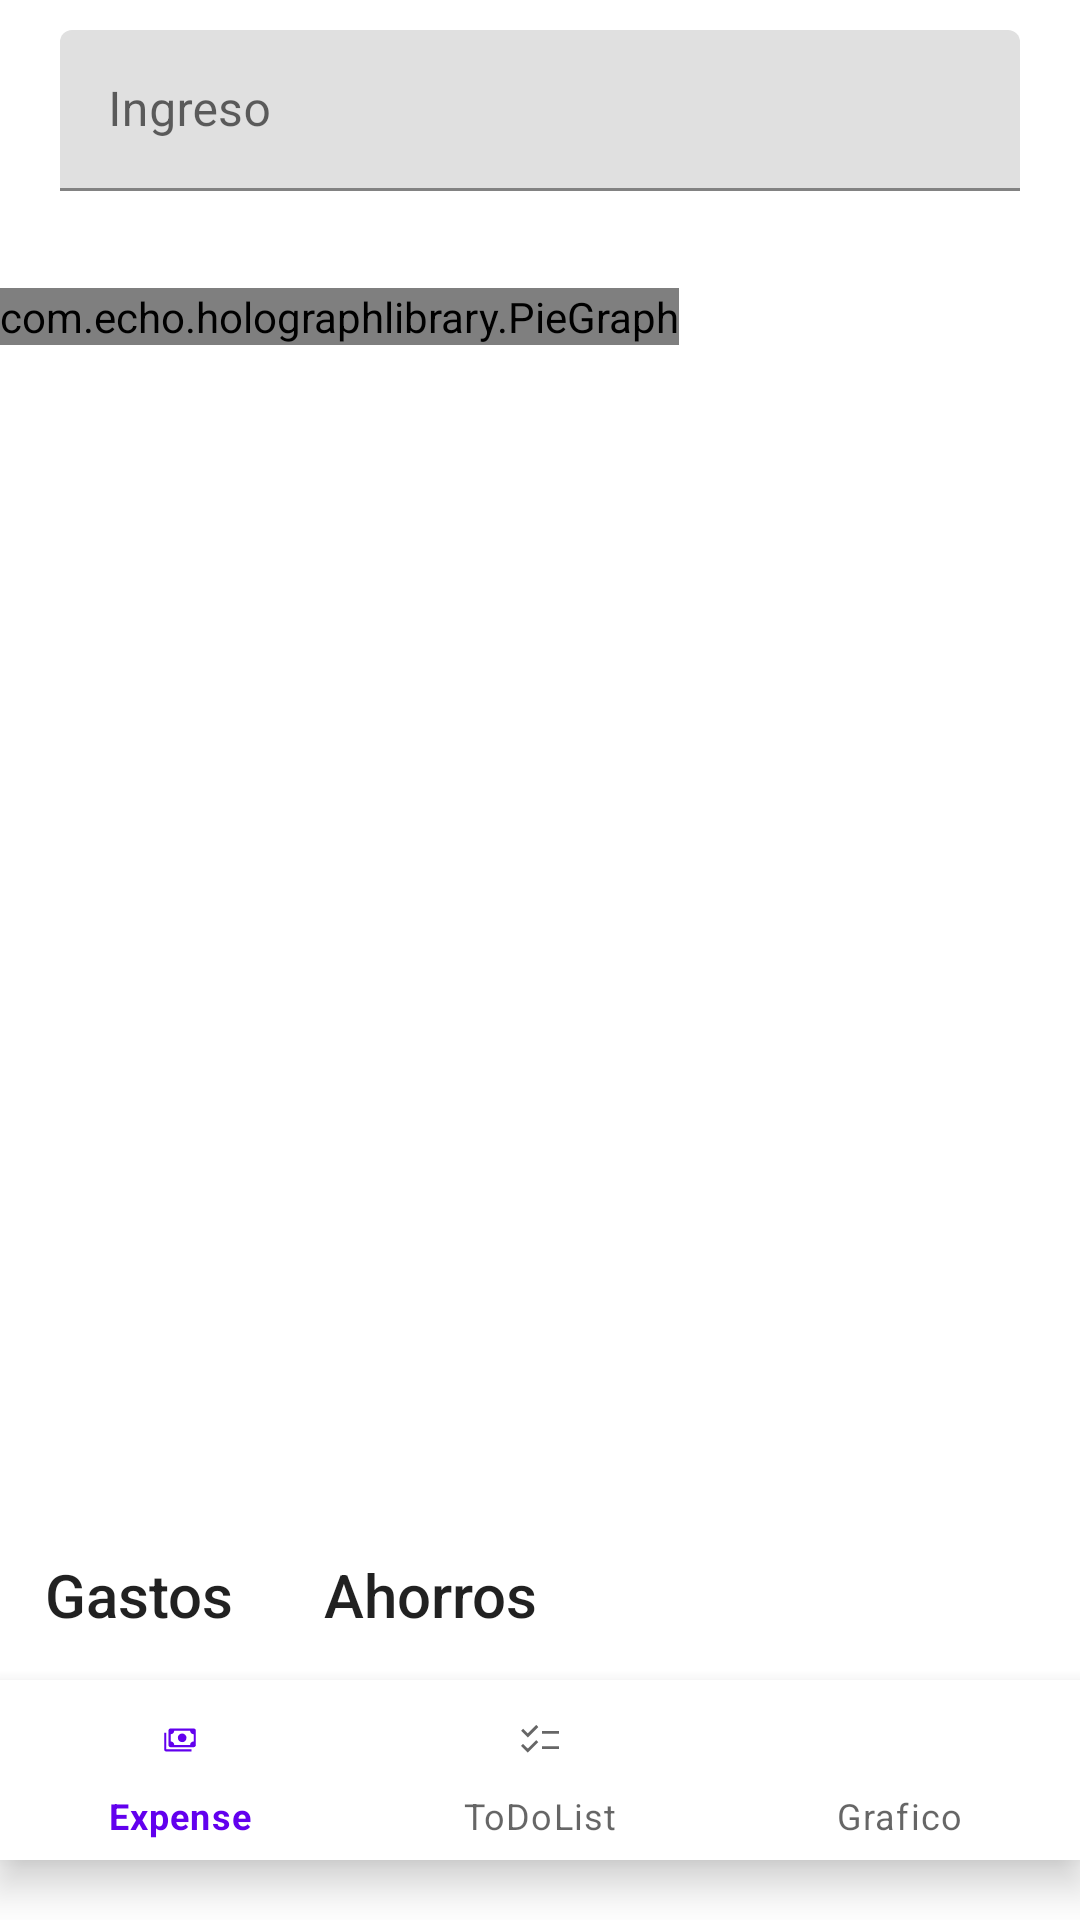

Here is an Android app screen rendered from its layout file. Give the layout XML and the strings, colors and styles it references.
<!-- AndroidManifest.xml: application theme Theme.Organizador -->
<!-- res/layout/activity_grafico.xml -->
<?xml version="1.0" encoding="utf-8"?>
<androidx.constraintlayout.widget.ConstraintLayout xmlns:android="http://schemas.android.com/apk/res/android"
    xmlns:app="http://schemas.android.com/apk/res-auto"
    xmlns:tools="http://schemas.android.com/tools"
    android:layout_width="match_parent"
    android:layout_height="match_parent"
    tools:context=".ui.views.GraficoActivity">

    <LinearLayout
        android:id="@+id/layoutIngresos"
        android:layout_width="match_parent"
        android:layout_height="wrap_content"
        android:orientation="horizontal"
        android:layout_marginTop="15dp"
        app:layout_constraintStart_toStartOf="parent"
        android:layout_alignParentTop="true"
        >

        <com.google.android.material.textfield.TextInputLayout
            style="@style/Widget.MaterialComponents.TextInputLayout.FilledBox.Dense"
            android:layout_width="match_parent"
            android:layout_height="wrap_content"
            android:layout_marginHorizontal="20dp"
            android:layout_marginVertical="10dp">

            <com.google.android.material.textfield.TextInputEditText
                android:id="@+id/ingreso"
                android:layout_width="match_parent"
                android:layout_height="match_parent"
                android:hint="Ingreso"
                android:inputType="numberDecimal"/>

        </com.google.android.material.textfield.TextInputLayout>

    </LinearLayout>

    <LinearLayout
        android:id="@+id/layoutGrafico"
        android:layout_width="wrap_content"
        android:layout_height="400dp"
        app:layout_constraintTop_toBottomOf="@+id/layoutIngresos"
        app:layout_constraintStart_toStartOf="parent"
        app:layout_constraintBottom_toTopOf="@+id/layout">

        <com.echo.holographlibrary.PieGraph
            android:id="@+id/graphPie"
            android:layout_width="wrap_content"
            android:layout_height="wrap_content">
        </com.echo.holographlibrary.PieGraph>
    </LinearLayout>



    <LinearLayout
        android:id="@+id/layout"
        android:layout_width="wrap_content"
        android:layout_height="wrap_content"
        android:orientation="horizontal"
        android:layout_marginBottom="15dp"
        app:layout_constraintStart_toStartOf="parent"
        app:layout_constraintBottom_toTopOf="@id/bottom_navigation">

        <TextView
            android:id="@+id/gastos"
            style="@style/TextAppearance.AppCompat.Title"
            android:layout_width="wrap_content"
            android:layout_height="wrap_content"
            android:layout_gravity="center"
            android:layout_marginHorizontal="15dp"
            android:drawableStart="@drawable/uncheck_box"
            android:text="Gastos">

        </TextView>
        <TextView
            android:id="@+id/ahorro"
            style="@style/TextAppearance.AppCompat.Title"
            android:layout_width="wrap_content"
            android:layout_height="wrap_content"
            android:layout_gravity="center"
            android:layout_marginHorizontal="15dp"
            android:drawableStart="@drawable/uncheck_box"
            android:text="Ahorros">

        </TextView>

    </LinearLayout>

    <com.google.android.material.bottomnavigation.BottomNavigationView
        android:id="@+id/bottom_navigation"
        android:layout_width="match_parent"
        android:layout_height="60dp"
        android:layout_alignParentBottom="true"
        android:layout_marginBottom="20dp"
        app:layout_constraintBottom_toBottomOf="parent"
        app:layout_constraintEnd_toEndOf="parent"
        app:layout_constraintHorizontal_bias="0.5"
        app:layout_constraintStart_toStartOf="parent"
        app:menu="@menu/bottom_navigation_menu" />



</androidx.constraintlayout.widget.ConstraintLayout>
<!-- resources referenced by this layout -->
<resources>
  <style name="Theme.Organizador" parent="Theme.MaterialComponents.DayNight.DarkActionBar">
          
          <item name="colorPrimary">@color/purple_500</item>
          <item name="colorPrimaryVariant">@color/purple_700</item>
          <item name="colorOnPrimary">@color/white</item>
          
          <item name="colorSecondary">@color/teal_200</item>
          <item name="colorSecondaryVariant">@color/teal_700</item>
          <item name="colorOnSecondary">@color/black</item>
          
          <item name="android:statusBarColor">?attr/colorPrimaryVariant</item>
          
      </style>
  <color name="purple_500">#FF6200EE</color>
  <color name="purple_700">#FF3700B3</color>
  <color name="white">#FFFFFFFF</color>
  <color name="teal_200">#FF03DAC5</color>
  <color name="teal_700">#FF018786</color>
  <color name="black">#FF000000</color>
</resources>
